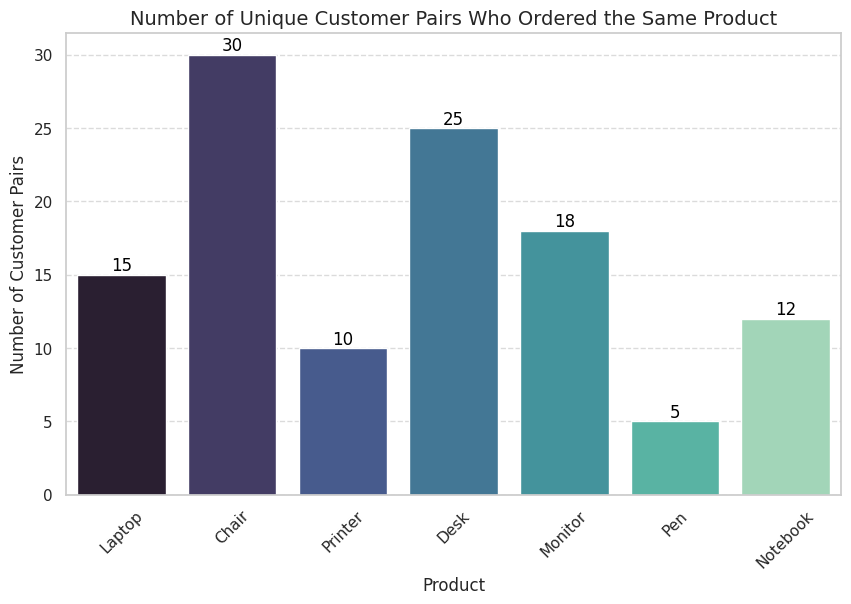

Generate this figure with matplotlib:
# Re-import necessary libraries since the execution state was reset
import pandas as pd
import matplotlib.pyplot as plt
import seaborn as sns

# Simulated dataset similar to Neo4j query results
data = {
    "Product": ["Laptop", "Chair", "Printer", "Desk", "Monitor", "Pen", "Notebook"],
    "CustomerPairs": [15, 30, 10, 25, 18, 5, 12]  # Number of unique customer pairs who ordered the same product
}

# Create DataFrame
df = pd.DataFrame(data)

# Set visualization style
plt.figure(figsize=(10, 6))
sns.set_theme(style="whitegrid")

# Create a bar chart
ax = sns.barplot(x="Product", y="CustomerPairs", data=df, palette="mako")

# Annotate each bar with the corresponding value
for container in ax.containers:
    ax.bar_label(container, fmt="%d", fontsize=12, color="black", label_type="edge")

# Chart Formatting
plt.title("Number of Unique Customer Pairs Who Ordered the Same Product", fontsize=14)
plt.ylabel("Number of Customer Pairs", fontsize=12)
plt.xlabel("Product", fontsize=12)
plt.xticks(rotation=45)
plt.grid(axis="y", linestyle="--", alpha=0.7)

# Show Chart
plt.show()
